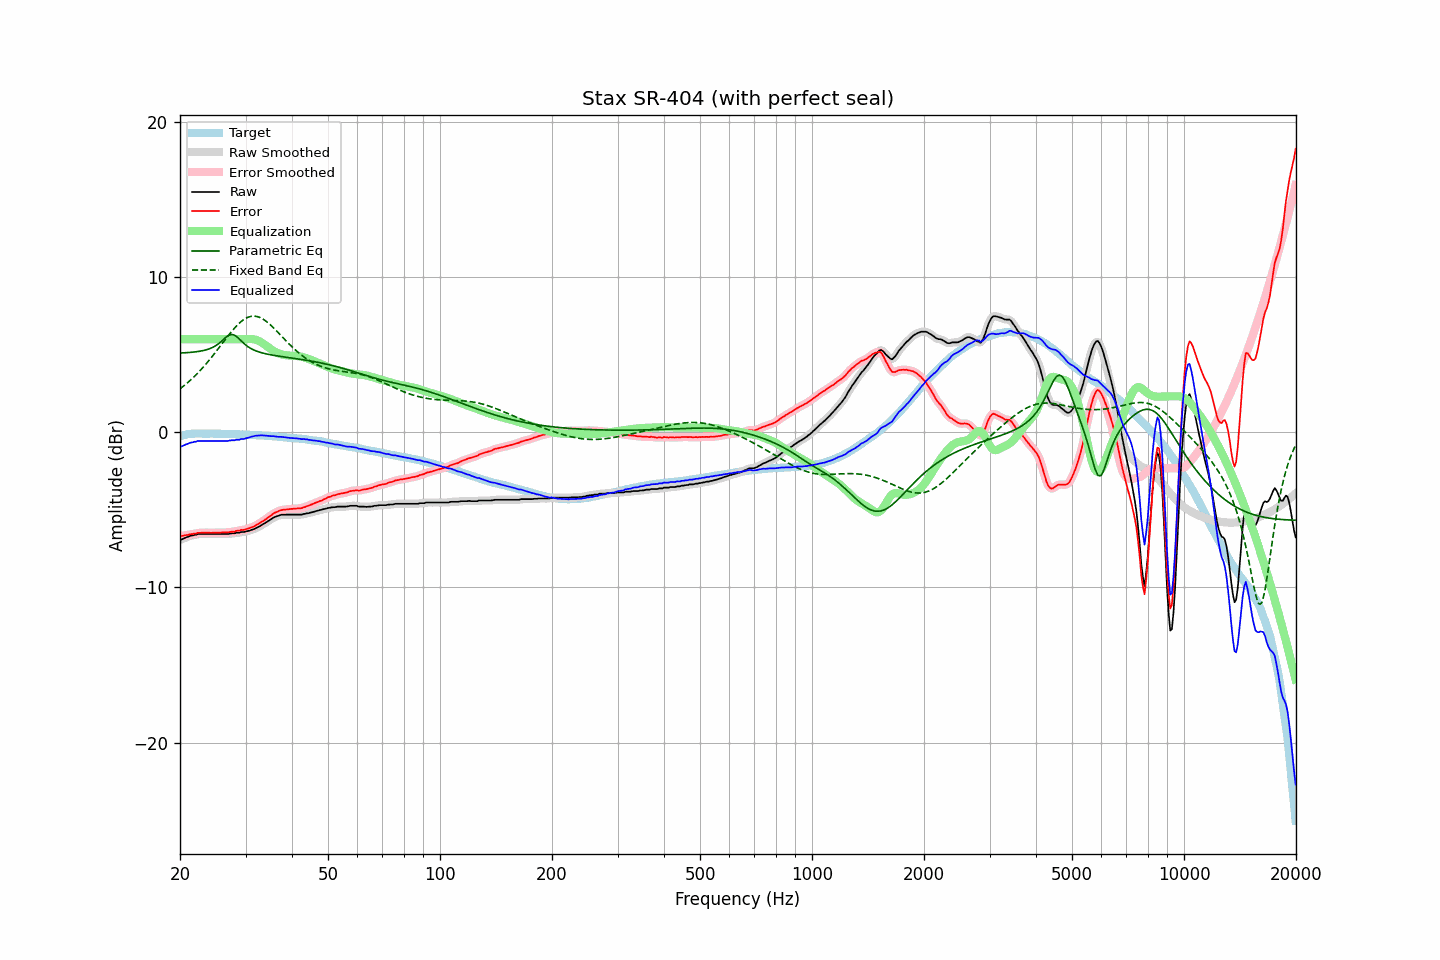

The data file committed next to this chart (first rows):
frequency, raw, error, smoothed, error_smoothed, equalization, parametric_eq, fixed_band_eq, equalized_raw, equalized_smoothed, target
20.00, -6.93, -6.67, -6.93, -6.68, 6.00, 5.11, 2.80, -0.93, -0.93, -0.25
20.20, -6.91, -6.68, -6.90, -6.67, 6.00, 5.12, 2.88, -0.91, -0.90, -0.22
20.40, -6.86, -6.66, -6.86, -6.66, 6.00, 5.12, 2.96, -0.86, -0.86, -0.19
20.61, -6.82, -6.64, -6.82, -6.65, 6.00, 5.13, 3.05, -0.82, -0.82, -0.17
20.81, -6.77, -6.62, -6.77, -6.63, 6.00, 5.13, 3.13, -0.77, -0.77, -0.14
21.02, -6.74, -6.62, -6.73, -6.61, 6.00, 5.14, 3.22, -0.74, -0.73, -0.11
21.23, -6.69, -6.58, -6.69, -6.59, 6.00, 5.15, 3.31, -0.69, -0.69, -0.11
21.44, -6.66, -6.56, -6.66, -6.57, 6.00, 5.16, 3.41, -0.66, -0.66, -0.10
21.66, -6.65, -6.56, -6.64, -6.55, 6.00, 5.17, 3.51, -0.65, -0.64, -0.09
21.87, -6.61, -6.52, -6.62, -6.53, 6.00, 5.18, 3.61, -0.61, -0.62, -0.09
22.09, -6.61, -6.53, -6.59, -6.51, 6.00, 5.19, 3.71, -0.61, -0.59, -0.08
22.31, -6.56, -6.48, -6.57, -6.49, 6.00, 5.20, 3.81, -0.56, -0.57, -0.08
22.54, -6.56, -6.48, -6.56, -6.48, 6.00, 5.22, 3.92, -0.56, -0.56, -0.08
22.76, -6.56, -6.48, -6.55, -6.47, 6.00, 5.24, 4.03, -0.56, -0.55, -0.08
22.99, -6.56, -6.47, -6.56, -6.47, 6.00, 5.26, 4.15, -0.56, -0.56, -0.09
23.22, -6.56, -6.47, -6.56, -6.47, 6.00, 5.28, 4.26, -0.56, -0.56, -0.09
23.45, -6.56, -6.47, -6.56, -6.47, 6.00, 5.31, 4.38, -0.56, -0.56, -0.09
23.69, -6.56, -6.47, -6.56, -6.47, 6.00, 5.34, 4.50, -0.56, -0.56, -0.09
23.92, -6.56, -6.47, -6.56, -6.47, 6.00, 5.37, 4.63, -0.56, -0.56, -0.09
24.16, -6.56, -6.48, -6.56, -6.47, 6.00, 5.41, 4.76, -0.56, -0.56, -0.08
24.40, -6.56, -6.48, -6.56, -6.47, 6.00, 5.46, 4.88, -0.56, -0.56, -0.08
24.65, -6.56, -6.47, -6.56, -6.47, 6.00, 5.51, 5.01, -0.56, -0.56, -0.09
24.89, -6.56, -6.47, -6.56, -6.47, 6.00, 5.57, 5.15, -0.56, -0.56, -0.09
25.14, -6.56, -6.47, -6.56, -6.47, 6.00, 5.64, 5.28, -0.56, -0.56, -0.09
25.39, -6.56, -6.47, -6.56, -6.46, 6.00, 5.71, 5.41, -0.56, -0.56, -0.09
25.65, -6.56, -6.46, -6.56, -6.46, 6.00, 5.80, 5.55, -0.56, -0.56, -0.09
25.91, -6.56, -6.45, -6.56, -6.46, 6.00, 5.88, 5.69, -0.56, -0.56, -0.10
26.16, -6.56, -6.45, -6.56, -6.45, 6.00, 5.98, 5.82, -0.56, -0.56, -0.10
26.43, -6.56, -6.45, -6.56, -6.45, 6.00, 6.07, 5.96, -0.56, -0.56, -0.10
26.69, -6.56, -6.45, -6.56, -6.45, 6.00, 6.16, 6.09, -0.56, -0.56, -0.10
26.96, -6.56, -6.45, -6.55, -6.44, 6.00, 6.24, 6.23, -0.56, -0.55, -0.11
27.23, -6.53, -6.42, -6.53, -6.43, 6.00, 6.28, 6.36, -0.53, -0.53, -0.11
27.50, -6.52, -6.41, -6.53, -6.42, 6.00, 6.31, 6.48, -0.52, -0.53, -0.11
27.77, -6.52, -6.40, -6.51, -6.40, 6.00, 6.29, 6.61, -0.52, -0.51, -0.12
28.05, -6.52, -6.40, -6.50, -6.38, 6.00, 6.26, 6.73, -0.52, -0.50, -0.12
28.33, -6.48, -6.35, -6.50, -6.37, 6.00, 6.18, 6.84, -0.48, -0.50, -0.13
28.62, -6.48, -6.35, -6.48, -6.35, 6.00, 6.10, 6.95, -0.48, -0.48, -0.13
28.90, -6.48, -6.35, -6.46, -6.32, 6.00, 6.00, 7.04, -0.48, -0.46, -0.13
29.19, -6.43, -6.29, -6.45, -6.31, 6.00, 5.90, 7.14, -0.43, -0.45, -0.14
29.48, -6.43, -6.29, -6.43, -6.29, 6.00, 5.80, 7.22, -0.43, -0.43, -0.13
29.78, -6.43, -6.28, -6.41, -6.27, 6.00, 5.70, 7.29, -0.43, -0.41, -0.14
30.08, -6.39, -6.24, -6.40, -6.25, 6.00, 5.62, 7.35, -0.38, -0.39, -0.14
30.38, -6.37, -6.21, -6.37, -6.22, 6.01, 5.54, 7.40, -0.36, -0.36, -0.16
30.68, -6.35, -6.19, -6.34, -6.18, 6.01, 5.47, 7.44, -0.34, -0.33, -0.16
30.99, -6.31, -6.14, -6.31, -6.15, 6.01, 5.41, 7.47, -0.30, -0.30, -0.17
31.30, -6.28, -6.11, -6.28, -6.11, 6.00, 5.35, 7.48, -0.27, -0.27, -0.17
31.61, -6.24, -6.07, -6.24, -6.06, 5.99, 5.30, 7.49, -0.25, -0.25, -0.17
31.93, -6.19, -6.01, -6.19, -6.01, 5.97, 5.26, 7.48, -0.22, -0.23, -0.18
32.24, -6.15, -5.95, -6.14, -5.95, 5.93, 5.22, 7.46, -0.21, -0.21, -0.19
32.57, -6.09, -5.89, -6.09, -5.89, 5.89, 5.18, 7.43, -0.20, -0.20, -0.19
32.89, -6.03, -5.83, -6.03, -5.83, 5.84, 5.15, 7.39, -0.19, -0.19, -0.20
33.22, -5.97, -5.76, -5.97, -5.76, 5.77, 5.12, 7.33, -0.19, -0.20, -0.21
33.55, -5.91, -5.70, -5.91, -5.70, 5.70, 5.09, 7.27, -0.20, -0.21, -0.21
33.89, -5.85, -5.63, -5.84, -5.63, 5.63, 5.07, 7.20, -0.22, -0.22, -0.22
34.23, -5.78, -5.56, -5.78, -5.55, 5.55, 5.04, 7.12, -0.23, -0.23, -0.22
34.57, -5.71, -5.47, -5.71, -5.48, 5.47, 5.02, 7.04, -0.23, -0.24, -0.23
34.92, -5.65, -5.40, -5.64, -5.40, 5.40, 5.00, 6.95, -0.25, -0.24, -0.25
35.27, -5.58, -5.33, -5.58, -5.32, 5.33, 4.98, 6.85, -0.25, -0.25, -0.25
35.62, -5.51, -5.25, -5.51, -5.25, 5.26, 4.97, 6.75, -0.25, -0.25, -0.26
35.97, -5.46, -5.18, -5.46, -5.19, 5.20, 4.95, 6.65, -0.26, -0.26, -0.27
... 635 more rows
